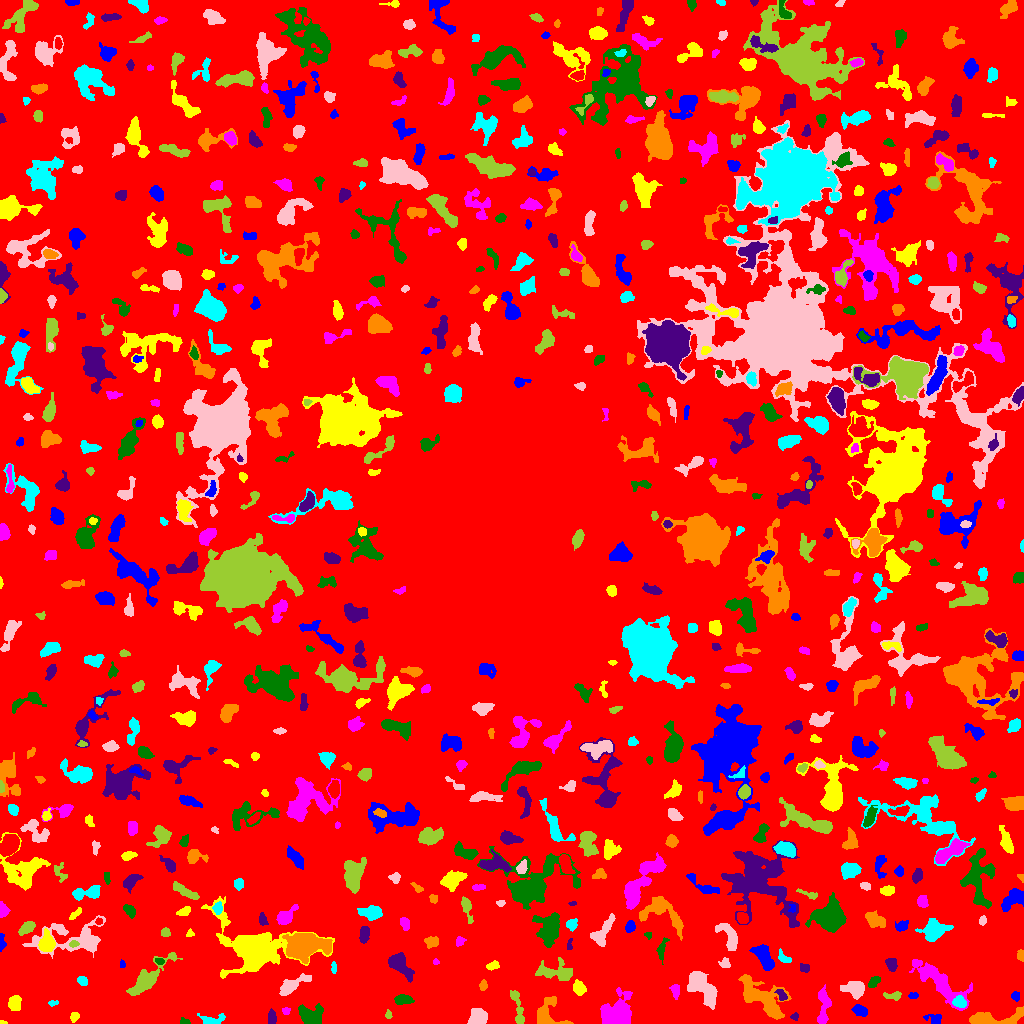

The data file committed next to this chart (first rows):
ID, X, Y, A, B, theta, total_flux, mu_max, mu_median, mu_mean, R_fwhm, R_e, R10, R90, x_start, x_end, y_start, y_end, area, greylevel
0, 504, 508.5, 306.3, 300.6, -1.045, 1301741, 11.0, 1.0, 1.76, 56.96, 226.5, 86.18, 367, 0, 1023, 0, 1023, 739587, 1.76
1, 934.2, 4.939, 4.725, 2.453, -0.07844, 164.0, 3.0, 1.0, 1.224, 3.338, 3.478, 1.262, 5.754, 923, 941, 0, 9, 134, 5.224
2, 2.325, 0.85, 2.082, 0.8448, -0.1331, 40.0, 3.0, 1.0, 1.481, 1.954, 1.493, 0.5642, 2.394, 0, 7, 0, 3, 27, 6.481
3, 823, 15.62, 10.81, 2.642, 1.534, 778.0, 7.0, 2.0, 2.431, 4.918, 5.262, 1.954, 8.519, 817, 831, 0, 39, 320, 6.431
4, 184.8, 1.712, 2.358, 1.484, -0.2482, 160.0, 7.0, 2.0, 2.807, 2.326, 2.111, 0.7979, 3.523, 180, 190, 0, 6, 57, 6.807
5, 794.5, 6.881, 1.864, 1.551, 0.5677, 59.0, 3.0, 1.0, 1.093, 2.185, 1.954, 0.5642, 3.241, 790, 798, 3, 11, 54, 6.093
6, 989.9, 4.227, 13.7, 3.297, 0.08582, 1756, 12.0, 3.0, 3.697, 6.077, 5.698, 2.257, 10.2, 969, 1023, 0, 17, 475, 7.697
7, 211.6, 3.187, 6.108, 2.596, 0.04512, 375.0, 6.0, 1.0, 2.107, 3.868, 3.478, 1.382, 6.555, 197, 225, 0, 10, 178, 6.107
8, 477.7, 6.854, 3.986, 3.718, 0.7607, 1338, 12.0, 5.0, 5.011, 5.917, 4.853, 1.871, 7.695, 467, 487, 0, 15, 267, 9.011
9, 388.3, 8.667, 2.212, 1.615, -1.466, 87.0, 3.0, 2.0, 1.642, 3.09, 2.394, 0.7979, 3.656, 385, 392, 5, 14, 53, 5.642
10, 695.6, 2.445, 3.704, 1.915, 0.03875, 380.0, 7.0, 3.0, 3.423, 3.989, 3.29, 1.262, 5.109, 687, 703, 0, 7, 111, 7.423
11, 860.1, 12.61, 3.581, 2.386, -0.4079, 387.0, 6.0, 2.0, 2.563, 4.82, 3.7, 1.382, 5.836, 851, 867, 7, 19, 151, 6.563
12, 74.12, 6.671, 2.353, 1.871, 1.157, 225.0, 7.0, 2.0, 2.778, 2.932, 2.646, 0.9772, 4.222, 70, 79, 1, 11, 81, 6.778
13, 285.9, 12.79, 1.955, 1.771, -0.06776, 103.0, 4.0, 2.0, 1.807, 3.385, 2.326, 0.9772, 3.523, 282, 290, 9, 16, 57, 6.807
14, 310.5, 7.495, 6.458, 4.369, -0.4064, 1171, 6.0, 3.0, 3.082, 8.33, 6.05, 2.459, 9.322, 298, 323, 0, 20, 380, 7.082
15, 271.7, 5.798, 3.436, 1.943, -1.462, 332.0, 7.0, 3.0, 2.887, 3.613, 3.29, 1.262, 5.14, 268, 276, 0, 15, 115, 6.887
16, 545.5, 8.833, 7.23, 6.262, 1.23, 1289, 11.0, 2.0, 3.175, 5.078, 5.323, 2.034, 9.288, 537, 573, 0, 27, 406, 7.175
17, 52.67, 20.56, 2.479, 1.249, 0.08913, 123.0, 5.0, 2.0, 2.321, 2.585, 2.185, 0.7979, 3.478, 48, 58, 17, 23, 53, 6.321
18, 702.3, 36.29, 10.11, 4.456, -0.8685, 2693, 10.0, 4.0, 4.281, 9.558, 7.59, 3.038, 11.74, 687, 717, 14, 52, 629, 8.281
19, 517.1, 18.13, 11.01, 2.213, -1.339, 493.0, 5.0, 2.0, 2.012, 5.015, 4.754, 1.784, 7.548, 510, 524, 0, 33, 245, 6.012
20, 186.3, 24.87, 4.262, 2.23, -1.236, 591.0, 8.0, 3.0, 3.476, 5.046, 3.868, 1.493, 6.024, 181, 192, 15, 33, 170, 7.476
21, 1015, 27.38, 2.334, 2.133, -1.302, 285.0, 6.0, 4.0, 3.8, 4.478, 2.932, 1.128, 4.334, 1011, 1019, 22, 32, 75, 6.8
22, 14.71, 20.96, 3.427, 2.722, 1.273, 770.0, 11.0, 4.0, 4.231, 4.37, 3.827, 1.493, 6.206, 8, 21, 13, 28, 182, 8.231
23, 675.4, 33.39, 3.259, 2.14, -1.462, 270.0, 5.0, 2.0, 2.389, 4.029, 3.192, 1.262, 5.109, 669, 679, 24, 39, 113, 6.389
24, 402.6, 23.93, 4.159, 2.184, -0.01043, 535.0, 8.0, 3.0, 3.223, 4.618, 3.785, 1.493, 6.103, 394, 414, 19, 29, 166, 8.223
25, 781.5, 28.24, 3.593, 2.001, -0.9755, 191.0, 4.0, 2.0, 1.929, 4.618, 3.29, 1.262, 4.983, 774, 787, 23, 34, 99, 7.929
26, 761.7, 25.83, 15.02, 6.273, -0.6771, 3532, 11.0, 3.0, 3.847, 7.715, 9.441, 3.568, 15.13, 738, 791, 4, 49, 918, 6.847
27, 959.6, 21.27, 3.331, 2.672, -0.4164, 545.0, 7.0, 4.0, 3.838, 4.951, 3.827, 1.493, 5.863, 952, 966, 16, 28, 142, 10.84
28, 854.7, 34.55, 5.311, 3.592, -0.2078, 939.0, 8.0, 3.0, 3.099, 5.836, 5.109, 1.954, 8.406, 840, 864, 24, 42, 303, 7.099
29, 893.2, 27.91, 4.776, 1.936, 0.02356, 282.0, 5.0, 2.0, 2.37, 3.785, 3.478, 1.262, 5.382, 883, 901, 23, 32, 119, 7.37
30, 90.62, 30.1, 6.334, 5.526, 0.3802, 877.0, 8.0, 2.0, 2.457, 4.983, 5.754, 2.034, 8.992, 75, 103, 21, 49, 357, 6.457
31, 913.4, 27.76, 2.472, 1.363, 0.05915, 84.0, 3.0, 1.0, 1.355, 2.764, 2.257, 0.7979, 3.7, 908, 918, 25, 31, 62, 7.355
32, 579, 34.98, 3.439, 2.709, -0.9385, 470.0, 7.0, 3.0, 2.901, 4.029, 3.785, 1.493, 6.103, 573, 586, 28, 44, 162, 7.901
33, 616.9, 5.939, 5.599, 5.016, 0.4078, 13424, 94.0, 5.0, 18.14, 5.997, 5.412, 2.111, 9.674, 600, 632, 0, 36, 740, 22.14
34, 874, 41.83, 2.99, 1.842, 0.7409, 234.0, 5.0, 2.0, 2.071, 3.742, 2.985, 1.128, 4.72, 868, 880, 36, 47, 113, 8.071
35, 400.1, 59.26, 7.618, 3.69, -0.8528, 1287, 10.0, 3.0, 3.308, 5.585, 5.89, 2.185, 9.407, 388, 414, 41, 71, 389, 7.308
36, 482.9, 37.82, 2.407, 1.78, 1.293, 149.0, 4.0, 2.0, 1.935, 3.656, 2.585, 0.9772, 4.222, 479, 487, 33, 44, 77, 6.935
37, 82.11, 42.91, 2.252, 1.946, -0.57, 226.0, 6.0, 2.0, 2.484, 3.568, 2.646, 0.9772, 4.222, 77, 87, 38, 47, 91, 9.484
38, 291.7, 38.3, 8.26, 2.676, 0.4986, 1123, 10.0, 3.0, 3.445, 5.171, 4.951, 1.871, 8.575, 279, 311, 28, 50, 326, 7.445
39, 146.3, 43.76, 14.44, 3.718, 0.7529, 1629, 9.0, 2.0, 2.697, 5.917, 7.024, 2.585, 11.6, 126, 182, 28, 71, 604, 6.697
40, 23.05, 51.24, 5.499, 2.957, -0.5454, 904.0, 9.0, 3.0, 3.782, 4.618, 4.82, 1.784, 7.756, 14, 36, 44, 61, 239, 6.782
41, 122.2, 59.06, 2.069, 1.279, 1.568, 53.0, 2.0, 1.0, 1.233, 3.478, 2.034, 0.7979, 3.192, 120, 125, 56, 64, 43, 7.233
42, 493.1, 57.57, 3.214, 1.839, 0.2473, 228.0, 6.0, 2.0, 2.351, 3.7, 2.985, 1.128, 4.618, 486, 499, 53, 63, 97, 6.351
43, 938.9, 42.16, 15.96, 4.614, -0.7117, 2679, 8.0, 3.0, 3.041, 9.869, 8.176, 3.241, 13.62, 909, 972, 13, 64, 881, 7.041
44, 159.6, 62.36, 2.325, 1.37, -0.1333, 76.0, 3.0, 1.0, 1.31, 2.646, 2.185, 0.7979, 3.568, 155, 164, 59, 65, 58, 7.31
45, 804.1, 55.44, 2.818, 1.746, -0.2541, 117.0, 3.0, 1.0, 1.41, 3.568, 2.764, 0.9772, 4.222, 800, 809, 51, 60, 83, 6.41
46, 305.7, 78.32, 9.341, 5.476, 0.0321, 6018, 22.0, 5.0, 6.308, 7.611, 8.117, 3.09, 14.17, 282, 332, 60, 90, 954, 12.31
47, 333.5, 55.22, 3.125, 1.207, -1.536, 92.0, 3.0, 1.0, 1.484, 2.877, 2.326, 0.9772, 3.785, 331, 336, 50, 62, 62, 5.484
48, 724.6, 59.3, 2.236, 1.981, -0.4342, 127.0, 4.0, 1.0, 1.351, 3.241, 2.394, 0.9772, 4.184, 718, 730, 56, 66, 94, 6.351
49, 555.8, 51.79, 9.872, 4.481, -0.05633, 1529, 7.0, 3.0, 3.491, 7.715, 6.794, 2.646, 10.56, 535, 572, 43, 66, 438, 6.491
50, 707.4, 58.55, 2.36, 1.932, 0.1363, 112.0, 3.0, 2.0, 1.75, 3.432, 2.585, 0.9772, 4.029, 703, 712, 56, 63, 64, 6.75
51, 764, 66.52, 7.116, 3.129, -1.071, 1635, 10.0, 4.0, 4.554, 7.527, 5.698, 2.257, 8.795, 749, 774, 53, 79, 359, 8.554
52, 254.1, 74.68, 19.25, 11.55, -0.3026, 17255, 34.0, 5.0, 7.915, 9.407, 11.62, 4.26, 22.4, 201, 334, 45, 127, 2180, 9.915
53, 435.7, 61.55, 1.617, 1.375, -0.1169, 69.0, 3.0, 2.0, 1.865, 2.646, 1.871, 0.7979, 2.985, 433, 439, 59, 65, 37, 5.865
54, 661.8, 73.73, 5.652, 1.813, 1.364, 273.0, 5.0, 2.0, 1.923, 3.613, 3.523, 1.262, 5.809, 656, 669, 59, 86, 142, 5.923
55, 891.8, 58.56, 3.248, 2.457, -1.286, 370.0, 6.0, 3.0, 2.741, 4.72, 3.568, 1.382, 5.47, 885, 897, 52, 65, 135, 6.741
56, 1020, 68.31, 2.781, 1.73, -1.529, 160.0, 4.0, 2.0, 2.133, 4.029, 2.706, 0.9772, 4.184, 1017, 1023, 62, 74, 75, 6.133
57, 783.3, 65.76, 3.917, 2.156, -0.6622, 270.0, 6.0, 2.0, 2.455, 3.523, 3.192, 1.128, 5.14, 778, 791, 61, 75, 110, 6.455
58, 74.06, 84.8, 20.27, 8.422, 0.05906, 3297, 11.0, 3.0, 3.344, 5.352, 9.869, 3.29, 15.86, 22, 105, 65, 108, 986, 6.344
59, 73.76, 79.81, 2.307, 1.531, -0.005364, 160.0, 7.0, 2.0, 2.623, 2.185, 2.326, 0.7979, 3.742, 69, 79, 76, 83, 61, 10.62
... 689 more rows
